Dataset: data (GitHub, magahisca/dfruitdisease). Classes: anthracnose, cactus virus X, healthy, stem canker.

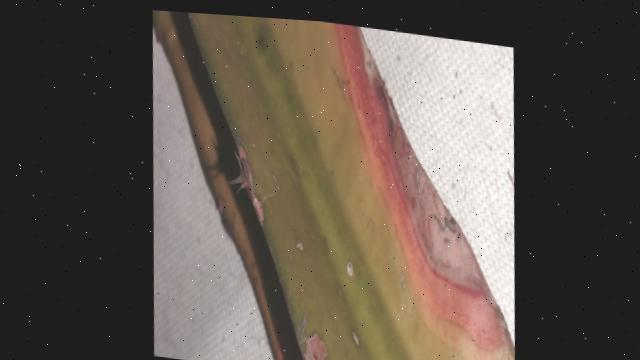
Label: anthracnose

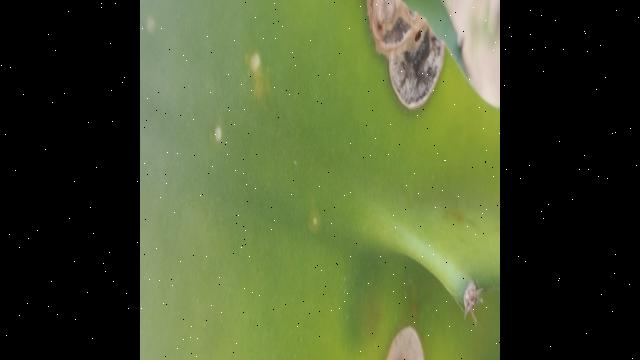
Label: stem canker

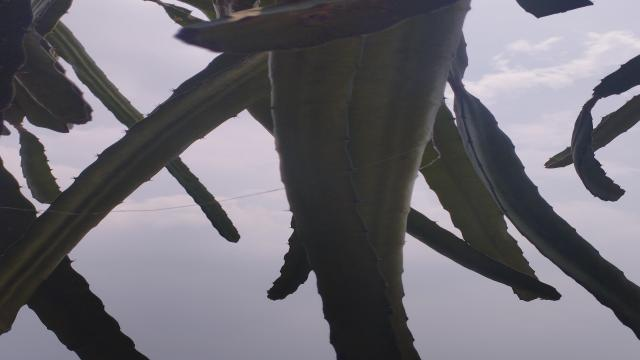
Label: healthy

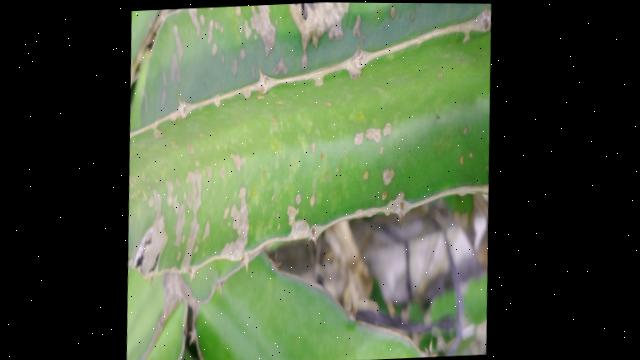
Label: stem canker

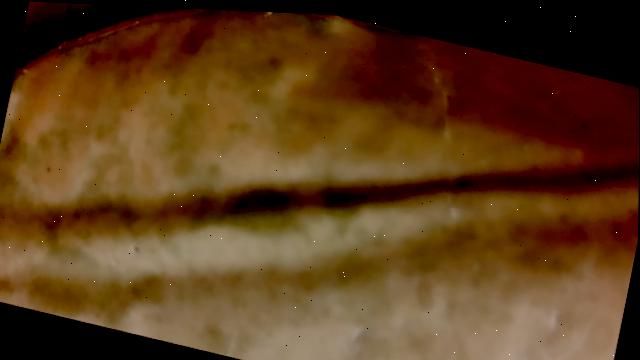
Label: cactus virus X

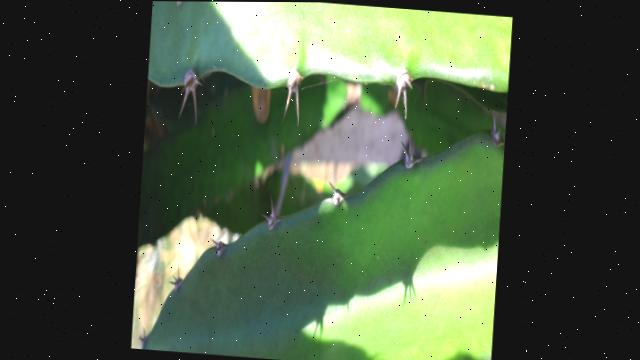
Label: healthy
